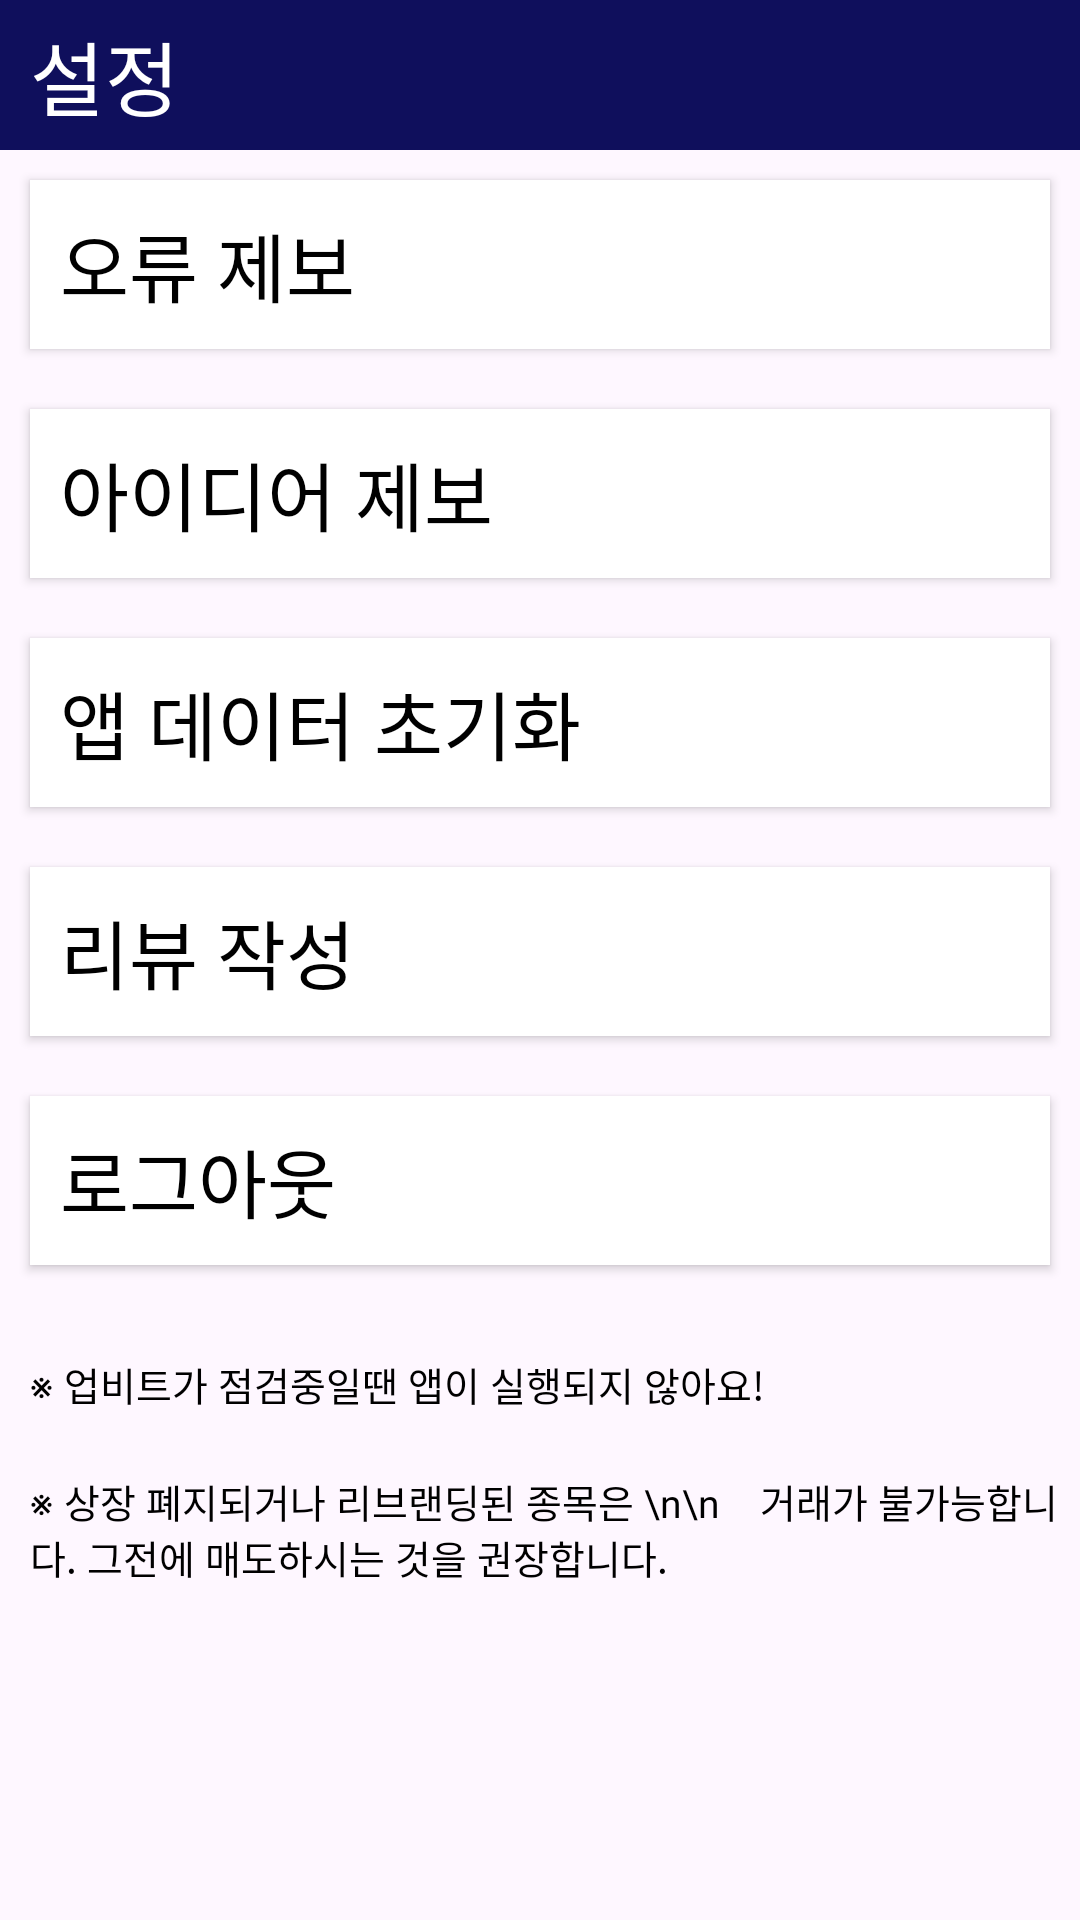

Reconstruct the res/layout file that produces this screen, plus the resources it refers to.
<!-- AndroidManifest.xml: application theme AppTheme -->
<!-- res/layout/fragment_setting.xml -->
<?xml version="1.0" encoding="utf-8"?>
<LinearLayout xmlns:android="http://schemas.android.com/apk/res/android"
    xmlns:tools="http://schemas.android.com/tools"
    android:layout_width="match_parent"
    android:layout_height="match_parent"
    tools:context=".Fragment.Fragment_setting"
    android:orientation="vertical">

    <androidx.constraintlayout.widget.ConstraintLayout
        android:id="@+id/a"
        android:layout_width="match_parent"
        android:layout_height="50dp"
        app:layout_constraintTop_toTopOf="parent"
        app:layout_constraintLeft_toLeftOf="parent"
        app:layout_constraintRight_toRightOf="parent"
        android:background="@color/C0F0F5C"
        xmlns:app="http://schemas.android.com/apk/res-auto">

        <TextView
            android:layout_width="wrap_content"
            android:layout_height="match_parent"
            android:text="설정"
            android:textSize="27sp"
            app:layout_constraintLeft_toLeftOf="parent"
            app:layout_constraintTop_toTopOf="parent"
            app:layout_constraintBottom_toBottomOf="parent"
            android:layout_marginLeft="10dp"
            android:gravity="center_vertical"
            android:textColor="#FFFFFFFF"
            android:fontFamily="@font/nanum_square_round_b"/>

    </androidx.constraintlayout.widget.ConstraintLayout>

    <Button
        android:id="@+id/btn_sendError"
        android:layout_width="match_parent"
        android:layout_height="wrap_content"
        android:clickable="true"
        android:text="오류 제보"
        android:textSize="25sp"
        android:textColor="#000000"
        android:fontFamily="@font/nanum_square_round_r"
        android:layout_margin="10dp"
        android:padding="10dp"
        android:background="#ffffffff"
        android:gravity="left"/>

    <Button
        android:id="@+id/btn_sendSuggestions"
        android:layout_width="match_parent"
        android:layout_height="wrap_content"
        android:clickable="true"
        android:text="아이디어 제보"
        android:textSize="25sp"
        android:textColor="#000000"
        android:fontFamily="@font/nanum_square_round_r"
        android:layout_margin="10dp"
        android:padding="10dp"
        android:background="#ffffffff"
        android:gravity="left"/>

    <Button
        android:id="@+id/btn_appReset"
        android:layout_width="match_parent"
        android:layout_height="wrap_content"
        android:clickable="true"
        android:text="앱 데이터 초기화"
        android:textSize="25sp"
        android:textColor="#000000"
        android:fontFamily="@font/nanum_square_round_r"
        android:layout_margin="10dp"
        android:padding="10dp"
        android:background="#ffffffff"
        android:gravity="left"/>

    <Button
        android:id="@+id/btn_writeReview"
        android:layout_width="match_parent"
        android:layout_height="wrap_content"
        android:clickable="true"
        android:text="리뷰 작성"
        android:textSize="25sp"
        android:textColor="#000000"
        android:fontFamily="@font/nanum_square_round_r"
        android:layout_margin="10dp"
        android:padding="10dp"
        android:background="#ffffffff"
        android:gravity="left"/>

    <Button
        android:id="@+id/btn_logout"
        android:layout_width="match_parent"
        android:layout_height="wrap_content"
        android:clickable="true"
        android:text="로그아웃"
        android:textSize="25sp"
        android:textColor="#000000"
        android:fontFamily="@font/nanum_square_round_r"
        android:layout_margin="10dp"
        android:padding="10dp"
        android:background="#ffffffff"
        android:gravity="left"/>

    <TextView
        android:layout_width="match_parent"
        android:layout_height="wrap_content"
        android:text="※ 업비트가 점검중일땐 앱이 실행되지 않아요!"
        android:layout_marginLeft="10dp"
        android:layout_marginTop="20dp"
        android:textSize="13sp"
        android:textColor="#000000"
        android:fontFamily="@font/nanum_square_round_r"/>

    <TextView
        android:layout_width="match_parent"
        android:layout_height="wrap_content"
        android:text="※ 상장 폐지되거나 리브랜딩된 종목은 \n\n    거래가 불가능합니다. 그전에 매도하시는 것을 권장합니다."
        android:layout_marginLeft="10dp"
        android:layout_marginTop="20dp"
        android:textSize="13sp"
        android:textColor="#000000"
        android:fontFamily="@font/nanum_square_round_r"/>

</LinearLayout>
<!-- resources referenced by this layout -->
<resources>
  <color name="C0F0F5C">#0F0F5C</color>
  <style name="AppTheme" parent="Theme.Material3.DayNight.NoActionBar">
      </style>
</resources>
